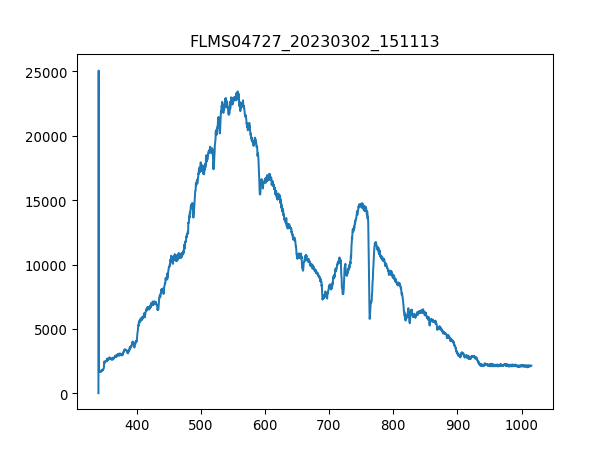

The table this chart was drawn from, first rows:
3.403020900000000211e+02, 1.638374999999999915e+01
3.406731879873454432e+02, 2.506245642857142957e+04
3.410442561190431547e+02, 1.778807142857142935e+03
3.414152943795855890e+02, 1.717953214285714239e+03
3.417863027534650087e+02, 1.687526249999999891e+03
3.421572812251738469e+02, 1.689866785714285697e+03
3.425282297792044233e+02, 1.701569464285714275e+03
3.428991484000489436e+02, 1.731996428571428623e+03
3.432700370722000116e+02, 1.692207321428571504e+03
3.436408957801497763e+02, 1.708591071428571468e+03
3.440117245083906141e+02, 1.762423392857142744e+03
3.443825232414149013e+02, 1.696888392857142890e+03
3.447532919637149575e+02, 1.736677500000000009e+03
3.451240306597831591e+02, 1.734336964285714203e+03
3.454947393141118823e+02, 1.809234107142857056e+03
3.458654179111932763e+02, 1.722634285714285625e+03
3.462360664355199447e+02, 1.778807142857142935e+03
3.466066848715840365e+02, 1.860725892857142753e+03
3.469772732038780418e+02, 1.877109642857142944e+03
3.473478314168941665e+02, 1.872428571428571331e+03
3.477183594951248438e+02, 1.895833928571428487e+03
3.480888574230623931e+02, 1.909877142857142871e+03
3.484593251851991340e+02, 1.860725892857142753e+03
3.488297627660274429e+02, 1.902855535714285679e+03
3.492001701500396962e+02, 2.106482142857142662e+03
3.495705473217281565e+02, 2.127546964285714239e+03
3.499408942655852570e+02, 2.040947142857142808e+03
3.503112109661031468e+02, 2.146271249999999782e+03
3.506814974077744296e+02, 2.045628214285714193e+03
3.510517535750913680e+02, 2.120525357142857047e+03
3.514219794525462248e+02, 2.129887499999999818e+03
3.517921750246313763e+02, 2.167336071428571358e+03
3.521623402758392558e+02, 2.101801071428571504e+03
3.525324751906620122e+02, 2.127546964285714239e+03
3.529025797535921924e+02, 2.179038750000000164e+03
3.532726539491219455e+02, 2.179038750000000164e+03
3.536426977617438752e+02, 2.244573750000000018e+03
3.540127111759500735e+02, 2.211806250000000091e+03
3.543826941762330307e+02, 2.167336071428571358e+03
3.547526467470850093e+02, 2.193081964285714093e+03
3.551225688729983858e+02, 2.314789821428571486e+03
3.554924605384655933e+02, 2.169676607142856938e+03
3.558623217279787809e+02, 2.260957499999999982e+03
3.562321524260304386e+02, 2.183719821428571322e+03
3.566019526171129428e+02, 2.218827857142857283e+03
3.569717222857184993e+02, 2.246914285714285597e+03
3.573414614163394276e+02, 2.263298035714285561e+03
3.577111699934682747e+02, 2.249254821428571631e+03
3.580808480015972464e+02, 2.167336071428571358e+03
3.584504954252187190e+02, 2.223508928571428442e+03
3.588201122488250689e+02, 2.181379285714285743e+03
3.591896984569085021e+02, 2.211806250000000091e+03
3.595592540339615653e+02, 2.218827857142857283e+03
3.599287789644763507e+02, 2.216487321428571249e+03
3.602982732329454620e+02, 2.225849464285714475e+03
3.606677368238611052e+02, 2.218827857142857283e+03
3.610371697217156566e+02, 2.186060357142857356e+03
3.614065719110013788e+02, 2.270319642857142753e+03
3.617759433762107619e+02, 2.221168392857142862e+03
3.621452841018360118e+02, 2.249254821428571631e+03
3.625145940723696185e+02, 2.232871071428571213e+03
... 1,987 more rows
